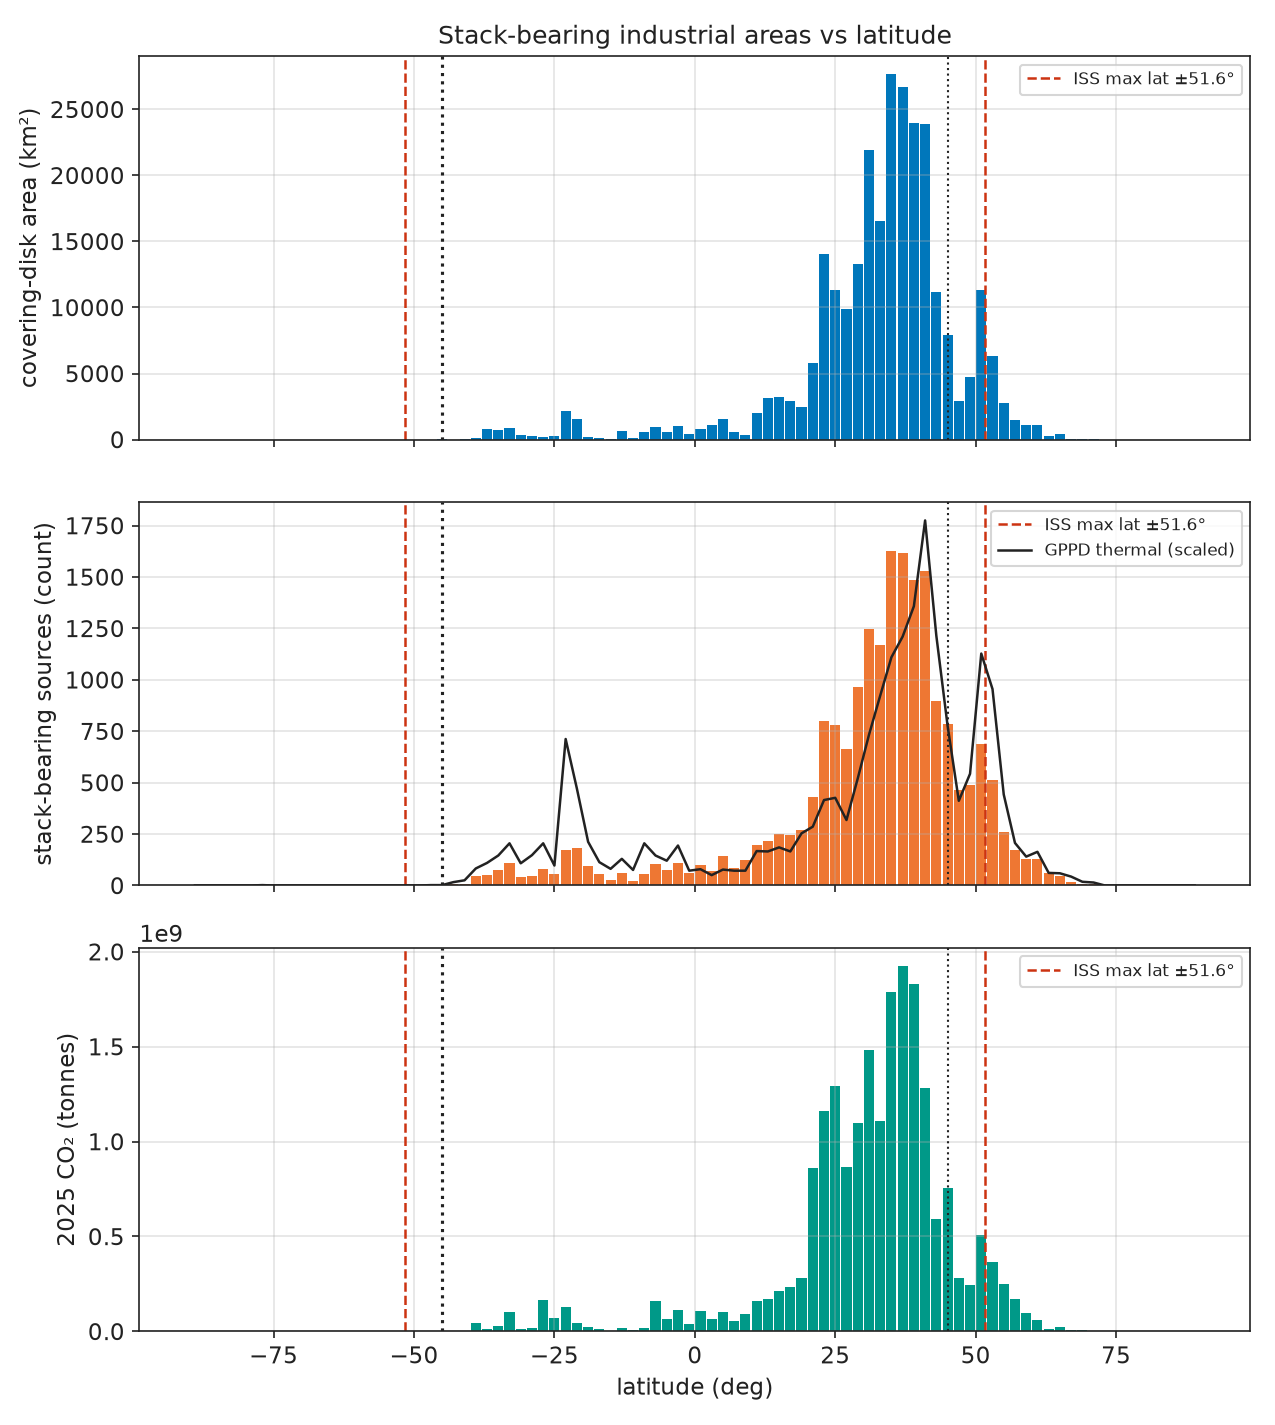

Source data for this figure (header and first rows):
lat_lo, lat_hi, lat_mid, area_km2, n_stacks, emissions_t, one_axis_s_R5, two_axis_s_R5
-90.0, -88.0, -89.0, 0.0000, 0.0000, 0.0000, 0.000, 0.000
-88.0, -86.0, -87.0, 0.0000, 0.0000, 0.0000, 0.000, 0.000
-86.0, -84.0, -85.0, 0.0000, 0.0000, 0.0000, 0.000, 0.000
-84.0, -82.0, -83.0, 0.0000, 0.0000, 0.0000, 0.000, 0.000
-82.0, -80.0, -81.0, 0.0000, 0.0000, 0.0000, 0.000, 0.000
-80.0, -78.0, -79.0, 0.0000, 0.0000, 0.0000, 0.000, 0.000
-78.0, -76.0, -77.0, 0.0000, 0.0000, 0.0000, 0.000, 0.000
-76.0, -74.0, -75.0, 0.0000, 0.0000, 0.0000, 0.000, 0.000
-74.0, -72.0, -73.0, 0.0000, 0.0000, 0.0000, 0.000, 0.000
-72.0, -70.0, -71.0, 0.0000, 0.0000, 0.0000, 0.000, 0.000
-70.0, -68.0, -69.0, 0.0000, 0.0000, 0.0000, 0.000, 0.000
-68.0, -66.0, -67.0, 0.0000, 0.0000, 0.0000, 0.000, 0.000
-66.0, -64.0, -65.0, 0.0000, 0.0000, 0.0000, 0.000, 0.000
-64.0, -62.0, -63.0, 0.0000, 0.0000, 0.0000, 0.000, 0.000
-62.0, -60.0, -61.0, 0.0000, 0.0000, 0.0000, 0.000, 0.000
-60.0, -58.0, -59.0, 0.0000, 0.0000, 0.0000, 0.000, 0.000
-58.0, -56.0, -57.0, 0.0000, 0.0000, 0.0000, 0.000, 0.000
-56.0, -54.0, -55.0, 0.0000, 0.0000, 0.0000, 0.000, 0.000
-54.0, -52.0, -53.0, 1.508, 3, 963989, 0.000, 0.000
-52.0, -50.0, -51.0, 0.0000, 0.0000, 0.0000, 123.6, 123.6
-50.0, -48.0, -49.0, 0.0000, 0.0000, 0.0000, 123.3, 123.3
-48.0, -46.0, -47.0, 1.508, 3, 720106, 123, 123
-46.0, -44.0, -45.0, 51.53, 6, 1116673, 122.8, 122.8
-44.0, -42.0, -43.0, 2.452, 5, 1620251, 97.25, 122.5
-42.0, -40.0, -41.0, 12.13, 5, 1405240, 61.75, 122.2
-40.0, -38.0, -39.0, 88.64, 45, 46598189, 47.4, 122
-38.0, -36.0, -37.0, 797, 51, 12613314, 40.45, 121.8
-36.0, -34.0, -35.0, 698.5, 74, 31059608, 36, 121.5
-34.0, -32.0, -33.0, 869, 108, 101861064, 32.85, 121.3
-32.0, -30.0, -31.0, 308.6, 43, 13353474, 30.45, 121
-30.0, -28.0, -29.0, 237.1, 45, 15535639, 28.6, 120.8
-28.0, -26.0, -27.0, 169.3, 81, 164288023, 27.1, 120.6
-26.0, -24.0, -25.0, 268.2, 55, 69931273, 25.85, 120.4
-24.0, -22.0, -23.0, 2144, 171, 128740259, 24.8, 120.2
-22.0, -20.0, -21.0, 1521, 183, 43229048, 23.9, 120
-20.0, -18.0, -19.0, 208.2, 93, 25823951, 23.15, 119.9
-18.0, -16.0, -17.0, 128.2, 58, 10075813, 22.55, 119.8
-16.0, -14.0, -15.0, 60.51, 27, 3993872, 22.05, 119.6
-14.0, -12.0, -13.0, 637.8, 59, 20467150, 21.6, 119.5
-12.0, -10.0, -11.0, 85.9, 23, 7045807, 21.25, 119.3
-10.0, -8.0, -9.0, 536, 56, 16475880, 20.95, 119.2
-8.0, -6.0, -7.0, 935.9, 103, 157752767, 20.7, 119.2
-6.0, -4.0, -5.0, 587.4, 75, 65913288, 20.55, 119.2
-4.0, -2.0, -3.0, 995.7, 111, 111155859, 20.45, 119.1
-2.0, 0.0, -1.0, 419.6, 60, 39628188, 20.4, 119.1
0.0, 2.0, 1.0, 791.1, 98, 107127458, 20.4, 119.1
2.0, 4.0, 3.0, 1078, 70, 65278944, 20.45, 119.1
4.0, 6.0, 5.0, 1545, 143, 104194617, 20.55, 119.2
6.0, 8.0, 7.0, 584.8, 87, 55190136, 20.7, 119.2
8.0, 10.0, 9.0, 367.4, 122, 92781029, 20.95, 119.2
10.0, 12.0, 11.0, 2041, 196, 157903947, 21.25, 119.3
12.0, 14.0, 13.0, 3132, 216, 169659941, 21.6, 119.5
14.0, 16.0, 15.0, 3237, 248, 215108985, 22.05, 119.6
16.0, 18.0, 17.0, 2898, 246, 231529866, 22.55, 119.8
18.0, 20.0, 19.0, 2456, 269, 280912102, 23.15, 119.9
20.0, 22.0, 21.0, 5772, 430, 859830527, 23.9, 120
22.0, 24.0, 23.0, 14060, 798, 1159647331, 24.8, 120.2
24.0, 26.0, 25.0, 11358, 782, 1290563014, 25.85, 120.4
26.0, 28.0, 27.0, 9862, 663, 865792723, 27.1, 120.6
28.0, 30.0, 29.0, 13273, 965, 1098878400, 28.6, 120.8
... 30 more rows
